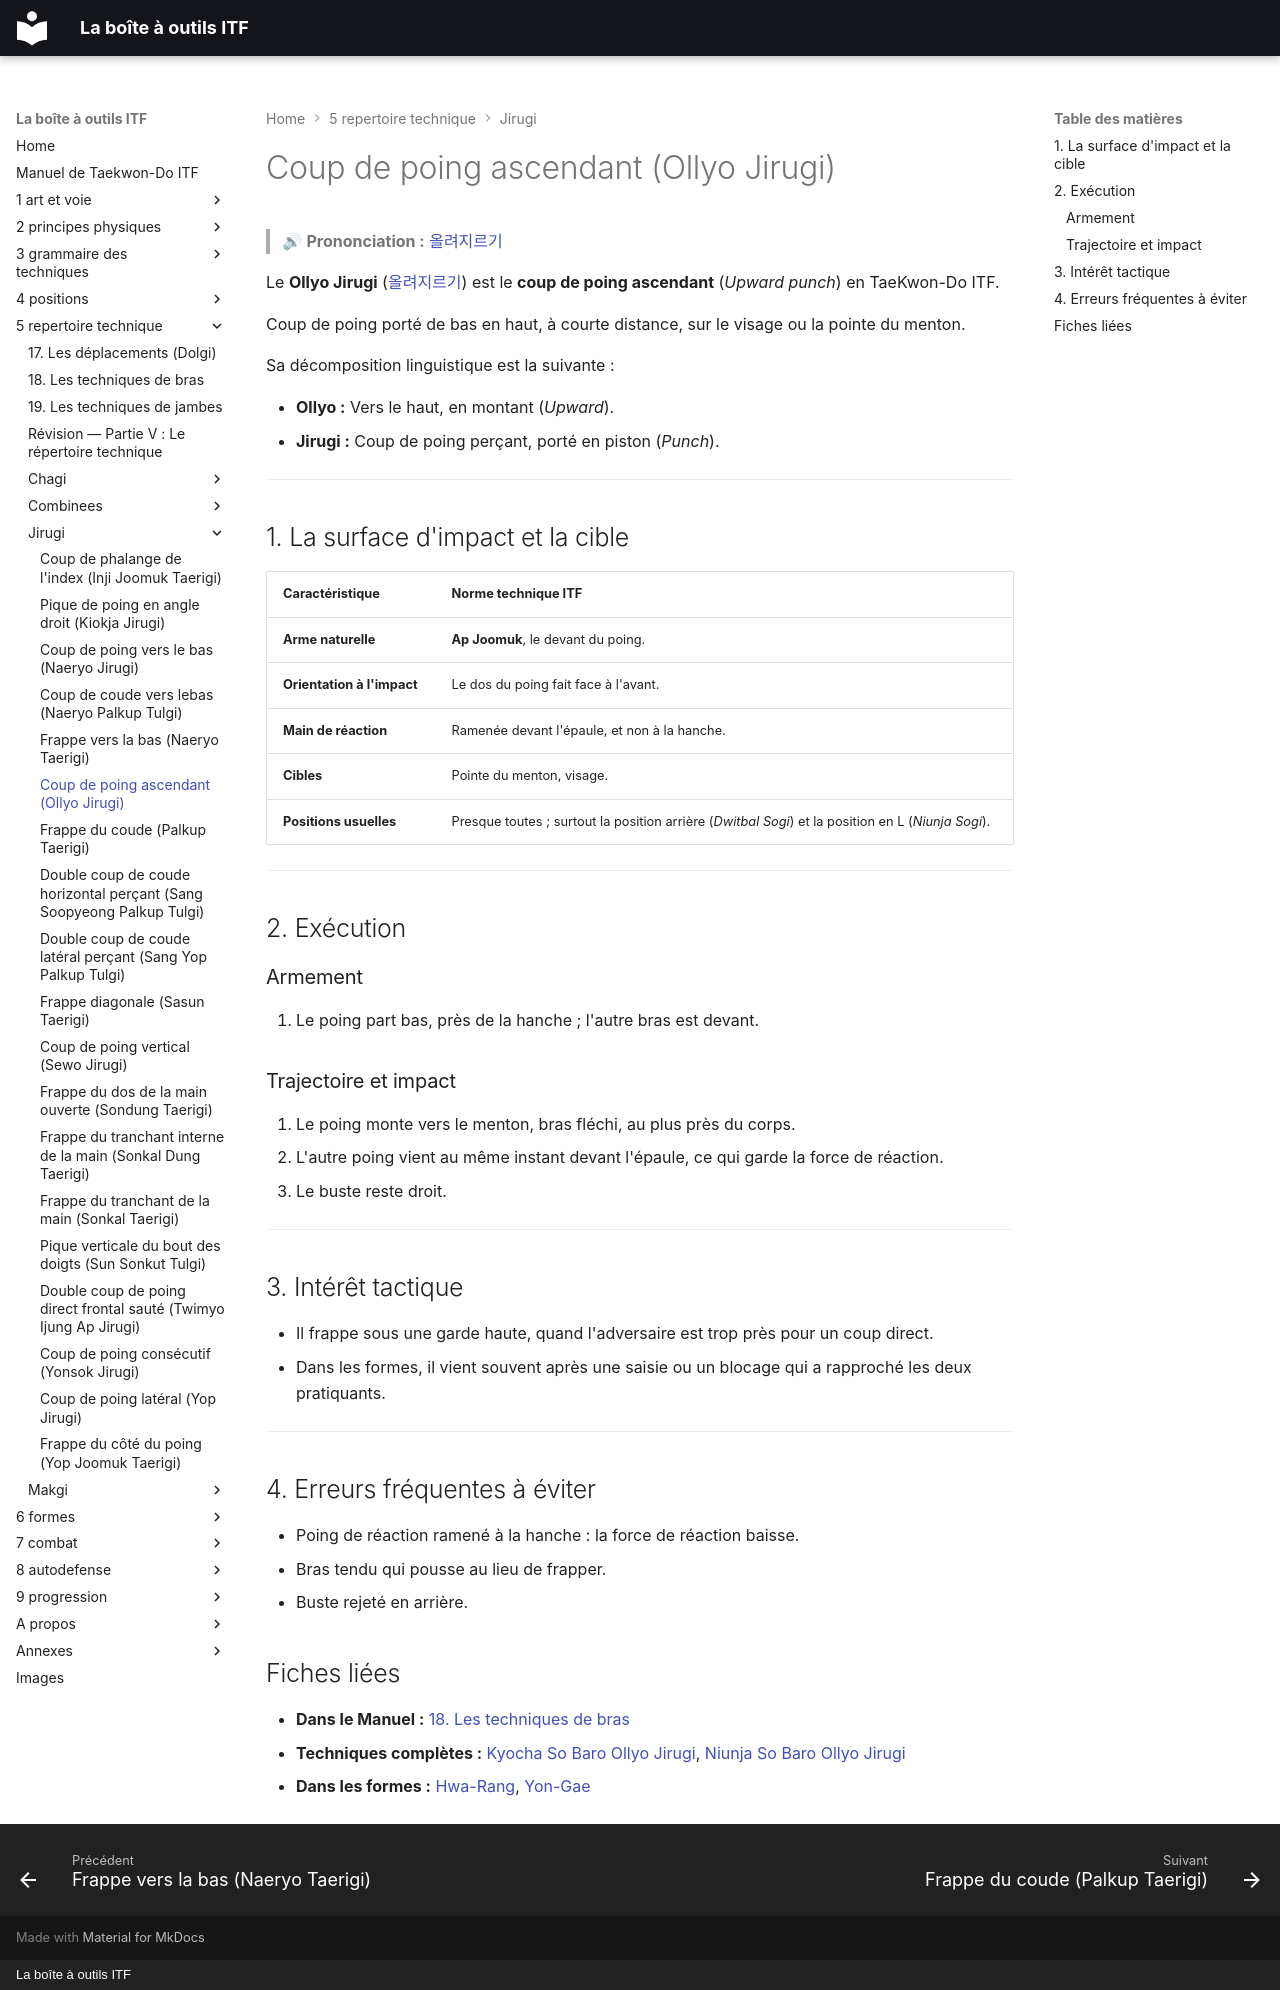

repository: yvmori1/La-boite-outils-ITF · page: 5-repertoire-technique/jirugi/ollyo-jirugi/index.html · generator: mkdocs · copyright: La boîte à outils ITF

# Coup de poing ascendant (Ollyo Jirugi)

> 🔊 **Prononciation :** [올려지르기](../../audio/jirugi/ollyo-jirugi.m4a)

Le **Ollyo Jirugi** ([올려지르기](../../audio/grammaire/Ollyo-Jirugi.m4a)) est le **coup de poing ascendant** (*Upward punch*) en TaeKwon-Do ITF.

Coup de poing porté de bas en haut, à courte distance, sur le visage ou la pointe du menton.

Sa décomposition linguistique est la suivante :

* **Ollyo :** Vers le haut, en montant (*Upward*).
* **Jirugi :** Coup de poing perçant, porté en piston (*Punch*).

---

## 1. La surface d'impact et la cible

| Caractéristique | Norme technique ITF |
| --- | --- |
| **Arme naturelle** | **Ap Joomuk**, le devant du poing. |
| **Orientation à l'impact** | Le dos du poing fait face à l'avant. |
| **Main de réaction** | Ramenée devant l'épaule, et non à la hanche. |
| **Cibles** | Pointe du menton, visage. |
| **Positions usuelles** | Presque toutes ; surtout la position arrière (*Dwitbal Sogi*) et la position en L (*Niunja Sogi*). |

---

## 2. Exécution

### Armement

1. Le poing part bas, près de la hanche ; l'autre bras est devant.

### Trajectoire et impact

1. Le poing monte vers le menton, bras fléchi, au plus près du corps.
2. L'autre poing vient au même instant devant l'épaule, ce qui garde la force de réaction.
3. Le buste reste droit.

---

## 3. Intérêt tactique

* Il frappe sous une garde haute, quand l'adversaire est trop près pour un coup direct.
* Dans les formes, il vient souvent après une saisie ou un blocage qui a rapproché les deux pratiquants.

---

## 4. Erreurs fréquentes à éviter

* Poing de réaction ramené à la hanche : la force de réaction baisse.
* Bras tendu qui pousse au lieu de frapper.
* Buste rejeté en arrière.

<!-- fiches-liees : bloc produit par scripts/generer-voir-aussi.py -->

## Fiches liées

* **Dans le Manuel :** [18. Les techniques de bras](../18-les-techniques-de-bras.md)
* **Techniques complètes :** [Kyocha So Baro Ollyo Jirugi](../combinees/Kyocha-So-Baro-Ollyo-Jirugi.md), [Niunja So Baro Ollyo Jirugi](../combinees/Niunja-So-Baro-Ollyo-Jirugi.md)
* **Dans les formes :** [Hwa-Rang](../../6-formes/fiches/hwa-rang.md), [Yon-Gae](../../6-formes/fiches/yon-gae.md)

<!-- /fiches-liees -->
